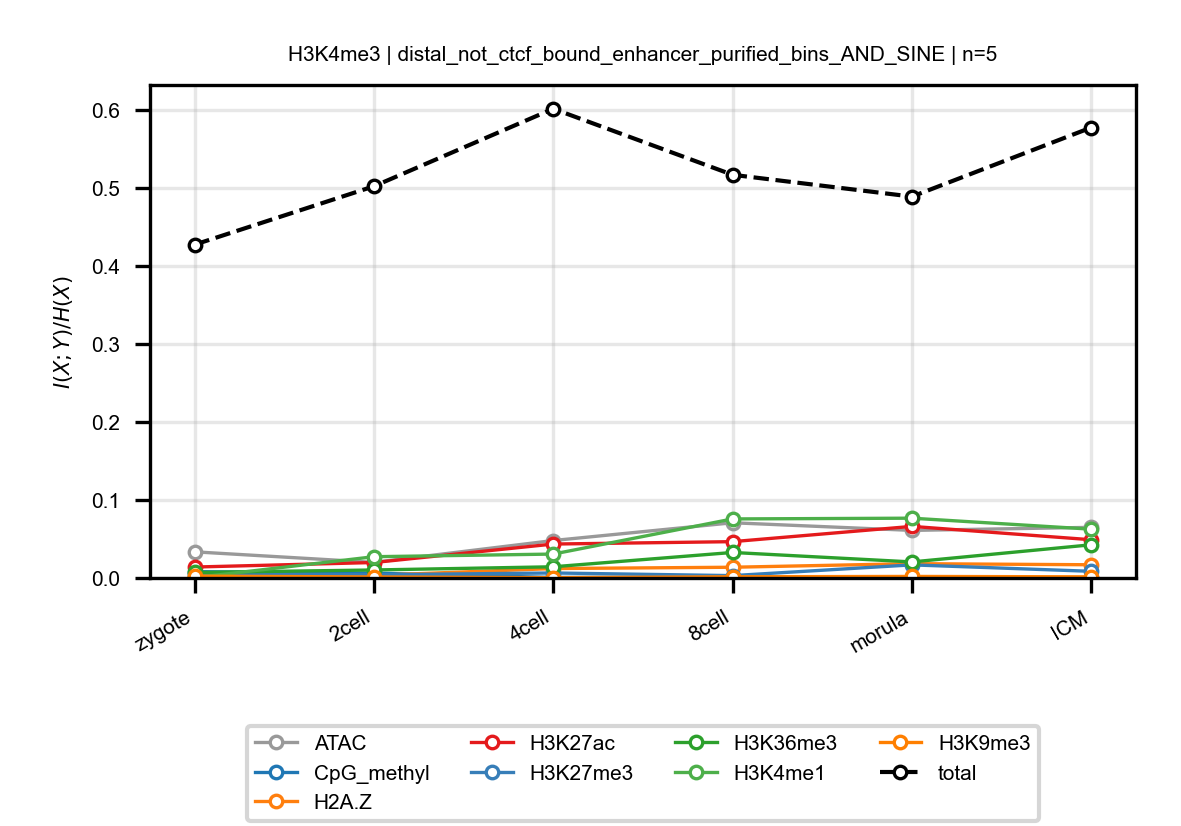

The data file committed next to this chart (first rows):
anchor, target, n_bins, stage, block, normalized_mi
H3K4me3, ATAC, 5, zygote, distal_not_ctcf_bound_enhancer_purified_…, 0.03349
H3K4me3, ATAC, 5, 2cell, distal_not_ctcf_bound_enhancer_purified_…, 0.01999
H3K4me3, ATAC, 5, 4cell, distal_not_ctcf_bound_enhancer_purified_…, 0.04797
H3K4me3, ATAC, 5, 8cell, distal_not_ctcf_bound_enhancer_purified_…, 0.07074
H3K4me3, ATAC, 5, morula, distal_not_ctcf_bound_enhancer_purified_…, 0.06094
H3K4me3, ATAC, 5, ICM, distal_not_ctcf_bound_enhancer_purified_…, 0.06487
H3K4me3, CpG_methyl, 5, zygote, distal_not_ctcf_bound_enhancer_purified_…, 0.00811
H3K4me3, CpG_methyl, 5, 2cell, distal_not_ctcf_bound_enhancer_purified_…, 0.006224
H3K4me3, CpG_methyl, 5, 4cell, distal_not_ctcf_bound_enhancer_purified_…, 0.0006548
H3K4me3, CpG_methyl, 5, 8cell, distal_not_ctcf_bound_enhancer_purified_…, 0.001151
H3K4me3, CpG_methyl, 5, morula, distal_not_ctcf_bound_enhancer_purified_…, 0.000874
H3K4me3, CpG_methyl, 5, ICM, distal_not_ctcf_bound_enhancer_purified_…, 0.0003859
H3K4me3, H2A.Z, 5, zygote, distal_not_ctcf_bound_enhancer_purified_…, 0.001346
H3K4me3, H2A.Z, 5, 2cell, distal_not_ctcf_bound_enhancer_purified_…, 0.003355
H3K4me3, H2A.Z, 5, 4cell, distal_not_ctcf_bound_enhancer_purified_…, 0.01208
H3K4me3, H2A.Z, 5, 8cell, distal_not_ctcf_bound_enhancer_purified_…, 0.01374
H3K4me3, H2A.Z, 5, morula, distal_not_ctcf_bound_enhancer_purified_…, 0.01833
H3K4me3, H2A.Z, 5, ICM, distal_not_ctcf_bound_enhancer_purified_…, 0.01692
H3K4me3, H3K27ac, 5, zygote, distal_not_ctcf_bound_enhancer_purified_…, 0.01401
H3K4me3, H3K27ac, 5, 2cell, distal_not_ctcf_bound_enhancer_purified_…, 0.01979
H3K4me3, H3K27ac, 5, 4cell, distal_not_ctcf_bound_enhancer_purified_…, 0.04347
H3K4me3, H3K27ac, 5, 8cell, distal_not_ctcf_bound_enhancer_purified_…, 0.04652
H3K4me3, H3K27ac, 5, morula, distal_not_ctcf_bound_enhancer_purified_…, 0.06609
H3K4me3, H3K27ac, 5, ICM, distal_not_ctcf_bound_enhancer_purified_…, 0.04898
H3K4me3, H3K27me3, 5, zygote, distal_not_ctcf_bound_enhancer_purified_…, 0.005647
H3K4me3, H3K27me3, 5, 2cell, distal_not_ctcf_bound_enhancer_purified_…, 0.004077
H3K4me3, H3K27me3, 5, 4cell, distal_not_ctcf_bound_enhancer_purified_…, 0.006406
H3K4me3, H3K27me3, 5, 8cell, distal_not_ctcf_bound_enhancer_purified_…, 0.003017
H3K4me3, H3K27me3, 5, morula, distal_not_ctcf_bound_enhancer_purified_…, 0.01678
H3K4me3, H3K27me3, 5, ICM, distal_not_ctcf_bound_enhancer_purified_…, 0.008525
H3K4me3, H3K36me3, 5, zygote, distal_not_ctcf_bound_enhancer_purified_…, 0.00701
H3K4me3, H3K36me3, 5, 2cell, distal_not_ctcf_bound_enhancer_purified_…, 0.01024
H3K4me3, H3K36me3, 5, 4cell, distal_not_ctcf_bound_enhancer_purified_…, 0.01433
H3K4me3, H3K36me3, 5, 8cell, distal_not_ctcf_bound_enhancer_purified_…, 0.03268
H3K4me3, H3K36me3, 5, morula, distal_not_ctcf_bound_enhancer_purified_…, 0.02055
H3K4me3, H3K36me3, 5, ICM, distal_not_ctcf_bound_enhancer_purified_…, 0.04252
H3K4me3, H3K4me1, 5, zygote, distal_not_ctcf_bound_enhancer_purified_…, 0.0004004
H3K4me3, H3K4me1, 5, 2cell, distal_not_ctcf_bound_enhancer_purified_…, 0.02724
H3K4me3, H3K4me1, 5, 4cell, distal_not_ctcf_bound_enhancer_purified_…, 0.03062
H3K4me3, H3K4me1, 5, 8cell, distal_not_ctcf_bound_enhancer_purified_…, 0.07564
H3K4me3, H3K4me1, 5, morula, distal_not_ctcf_bound_enhancer_purified_…, 0.0766
H3K4me3, H3K4me1, 5, ICM, distal_not_ctcf_bound_enhancer_purified_…, 0.0625
H3K4me3, H3K9me3, 5, zygote, distal_not_ctcf_bound_enhancer_purified_…, 0.002383
H3K4me3, H3K9me3, 5, 2cell, distal_not_ctcf_bound_enhancer_purified_…, 0.001302
H3K4me3, H3K9me3, 5, 4cell, distal_not_ctcf_bound_enhancer_purified_…, 0.0003471
H3K4me3, H3K9me3, 5, 8cell, distal_not_ctcf_bound_enhancer_purified_…, 0.00153
H3K4me3, H3K9me3, 5, morula, distal_not_ctcf_bound_enhancer_purified_…, 0.001973
H3K4me3, H3K9me3, 5, ICM, distal_not_ctcf_bound_enhancer_purified_…, 0.001475
H3K4me3, total, 5, zygote, distal_not_ctcf_bound_enhancer_purified_…, 0.427
H3K4me3, total, 5, 2cell, distal_not_ctcf_bound_enhancer_purified_…, 0.5018
H3K4me3, total, 5, 4cell, distal_not_ctcf_bound_enhancer_purified_…, 0.6012
H3K4me3, total, 5, 8cell, distal_not_ctcf_bound_enhancer_purified_…, 0.5165
H3K4me3, total, 5, morula, distal_not_ctcf_bound_enhancer_purified_…, 0.4886
H3K4me3, total, 5, ICM, distal_not_ctcf_bound_enhancer_purified_…, 0.5771
